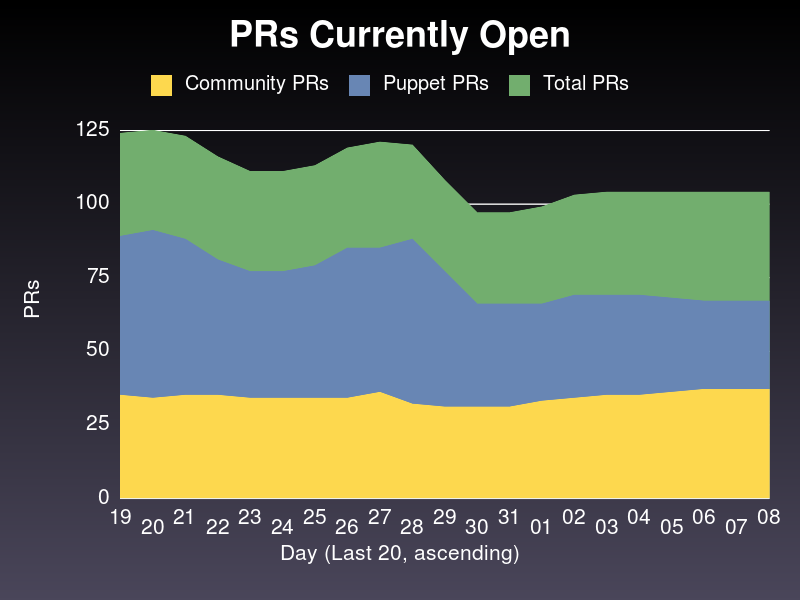

Values plotted in this chart, from the file beside it:
date, community, puppet, total
2020-05-19, 35, 89, 124
2020-05-20, 34, 91, 125
2020-05-21, 35, 88, 123
2020-05-22, 35, 81, 116
2020-05-23, 34, 77, 111
2020-05-24, 34, 77, 111
2020-05-25, 34, 79, 113
2020-05-26, 34, 85, 119
2020-05-27, 36, 85, 121
2020-05-28, 32, 88, 120
2020-05-29, 31, 77, 108
2020-05-30, 31, 66, 97
2020-05-31, 31, 66, 97
2020-06-01, 33, 66, 99
2020-06-02, 34, 69, 103
2020-06-03, 35, 69, 104
2020-06-04, 35, 69, 104
2020-06-05, 36, 68, 104
2020-06-06, 37, 67, 104
2020-06-07, 37, 67, 104
2020-06-08, 37, 67, 104
